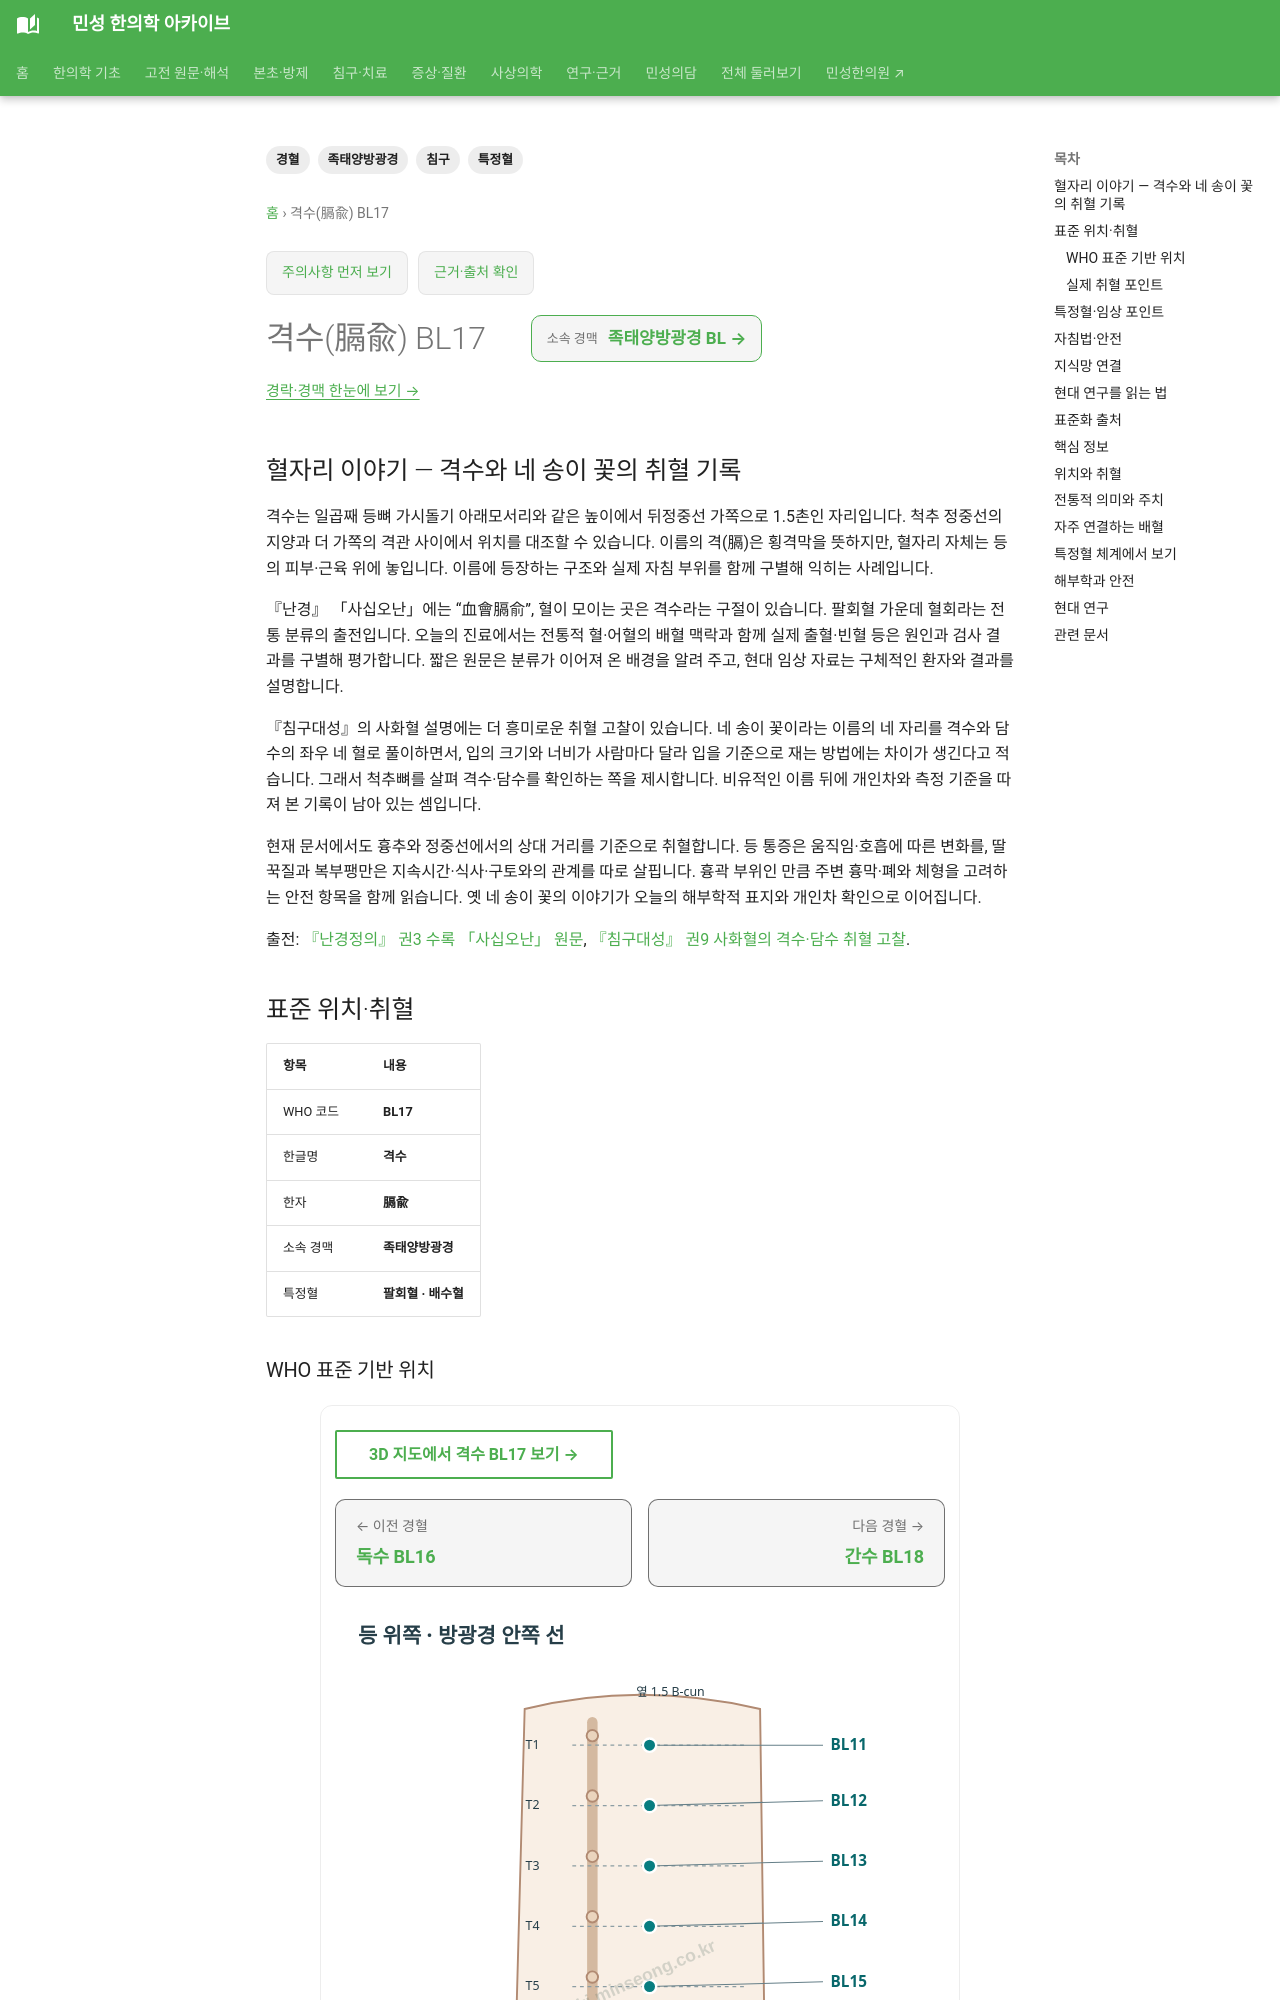

repository: joowon1111/minseong-korean-medicine-wiki · page: acupuncture/points/bl17-geshu/index.html · generator: mkdocs

---
title: 격수(膈兪) BL17
description: 격수 BL17의 위치, 소속 경맥, 특정혈 분류, 전통 주치, 임상 배혈, 해부학·안전성과 연구 방향을 정리합니다.
tags: [경혈, 족태양방광경, 특정혈, 침구]
---
# 격수(膈兪) BL17

## 혈자리 이야기 — 격수와 네 송이 꽃의 취혈 기록

격수는 일곱째 등뼈 가시돌기 아래모서리와 같은 높이에서 뒤정중선 가쪽으로 1.5촌인 자리입니다. 척추 정중선의 지양과 더 가쪽의 격관 사이에서 위치를 대조할 수 있습니다. 이름의 격(膈)은 횡격막을 뜻하지만, 혈자리 자체는 등의 피부·근육 위에 놓입니다. 이름에 등장하는 구조와 실제 자침 부위를 함께 구별해 익히는 사례입니다.

『난경』 「사십오난」에는 “血會膈俞”, 혈이 모이는 곳은 격수라는 구절이 있습니다. 팔회혈 가운데 혈회라는 전통 분류의 출전입니다. 오늘의 진료에서는 전통적 혈·어혈의 배혈 맥락과 함께 실제 출혈·빈혈 등은 원인과 검사 결과를 구별해 평가합니다. 짧은 원문은 분류가 이어져 온 배경을 알려 주고, 현대 임상 자료는 구체적인 환자와 결과를 설명합니다.

『침구대성』의 사화혈 설명에는 더 흥미로운 취혈 고찰이 있습니다. 네 송이 꽃이라는 이름의 네 자리를 격수와 담수의 좌우 네 혈로 풀이하면서, 입의 크기와 너비가 사람마다 달라 입을 기준으로 재는 방법에는 차이가 생긴다고 적습니다. 그래서 척추뼈를 살펴 격수·담수를 확인하는 쪽을 제시합니다. 비유적인 이름 뒤에 개인차와 측정 기준을 따져 본 기록이 남아 있는 셈입니다.

현재 문서에서도 흉추와 정중선에서의 상대 거리를 기준으로 취혈합니다. 등 통증은 움직임·호흡에 따른 변화를, 딸꾹질과 복부팽만은 지속시간·식사·구토와의 관계를 따로 살핍니다. 흉곽 부위인 만큼 주변 흉막·폐와 체형을 고려하는 안전 항목을 함께 읽습니다. 옛 네 송이 꽃의 이야기가 오늘의 해부학적 표지와 개인차 확인으로 이어집니다.

출전: [『난경정의』 권3 수록 「사십오난」 원문](https://zh.wikisource.org/wiki/難經正義/卷三_論臟腑), [『침구대성』 권9 사화혈의 격수·담수 취혈 고찰](https://www.shidianguji.com/zh/book/AMNL004702/chapter/1mbacbstr2q68).

<!-- MS_ACUPOINT_ATLAS_43_START -->
## 표준 위치·취혈

| 항목 | 내용 |
|---|---|
| WHO 코드 | **BL17** |
| 한글명 | **격수** |
| 한자 | **膈兪** |
| 소속 경맥 | **족태양방광경** |
| 특정혈 | **팔회혈 · 배수혈** |

### WHO 표준 기반 위치

위쪽 등부위, 일곱째 등뼈 가시돌기 (spinous process of the 7th thoracic vertebra) 아래모서리와 같은 높이, 뒤정중선(posterior median line)에서 가쪽으로 1.5寸.

### 실제 취혈 포인트

至陽(GV9)과 膈關(BL46) 사이의 중점에서 취혈한다.

## 특정혈·임상 포인트

**팔회혈 · 배수혈**
